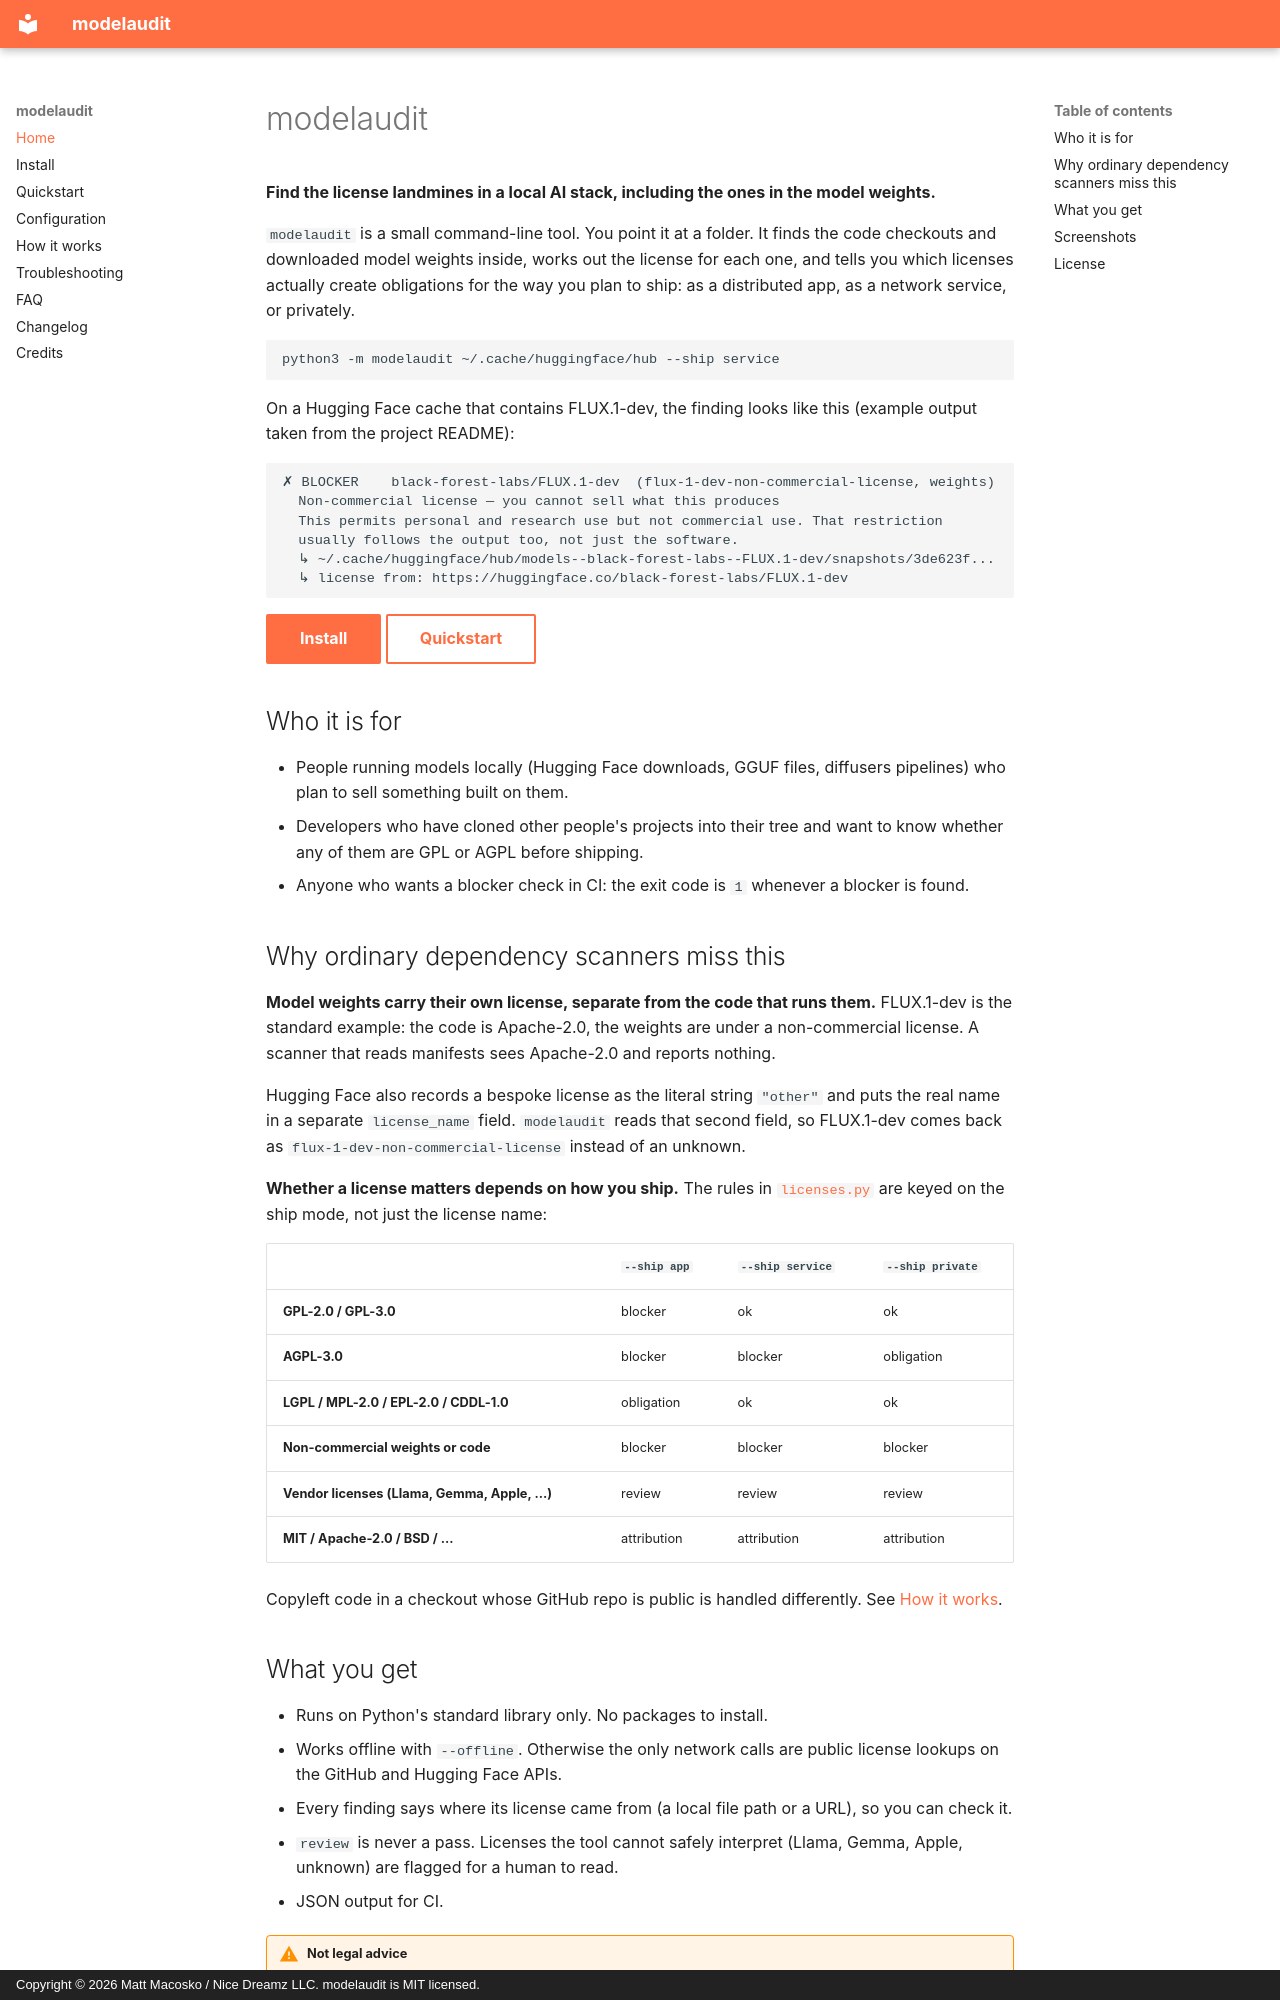

repository: nicedreamzapp/modelaudit · page: index.html · generator: mkdocs · copyright: Copyright © 2026 Matt Macosko / Nice Dreamz LLC. modelaudit is MIT licensed.

---
title: AI model license scanner for local weights and code
description: >-
  modelaudit scans a folder for git checkouts and downloaded model weights,
  reads their licenses (including Hugging Face model cards) and tells you which
  ones create real obligations for how you ship. Python, no dependencies.
---

# modelaudit

**Find the license landmines in a local AI stack, including the ones in the model weights.**

`modelaudit` is a small command-line tool. You point it at a folder. It finds the
code checkouts and downloaded model weights inside, works out the license for each
one, and tells you which licenses actually create obligations for the way you plan
to ship: as a distributed app, as a network service, or privately.

```
python3 -m modelaudit ~/.cache/huggingface/hub --ship service
```

On a Hugging Face cache that contains FLUX.1-dev, the finding looks like this
(example output taken from the project README):

```
✗ BLOCKER    black-forest-labs/FLUX.1-dev  (flux-1-dev-non-commercial-license, weights)
  Non-commercial license — you cannot sell what this produces
  This permits personal and research use but not commercial use. That restriction
  usually follows the output too, not just the software.
  ↳ ~/.cache/huggingface/hub/models--black-forest-labs--FLUX.1-dev/snapshots/3de623f...
  ↳ license from: https://huggingface.co/black-forest-labs/FLUX.1-dev
```

[Install](install.md){ .md-button .md-button--primary }
[Quickstart](quickstart.md){ .md-button }

## Who it is for

- People running models locally (Hugging Face downloads, GGUF files, diffusers
  pipelines) who plan to sell something built on them.
- Developers who have cloned other people's projects into their tree and want to
  know whether any of them are GPL or AGPL before shipping.
- Anyone who wants a blocker check in CI: the exit code is `1` whenever a
  blocker is found.

## Why ordinary dependency scanners miss this

**Model weights carry their own license, separate from the code that runs them.**
FLUX.1-dev is the standard example: the code is Apache-2.0, the weights are under a
non-commercial license. A scanner that reads manifests sees Apache-2.0 and reports
nothing.

Hugging Face also records a bespoke license as the literal string `"other"` and
puts the real name in a separate `license_name` field. `modelaudit` reads that
second field, so FLUX.1-dev comes back as `flux-1-dev-non-commercial-license`
instead of an unknown.

**Whether a license matters depends on how you ship.** The rules in
[`licenses.py`](https://github.com/nicedreamzapp/modelaudit/blob/main/modelaudit/licenses.py)
are keyed on the ship mode, not just the license name:

| | `--ship app` | `--ship service` | `--ship private` |
|---|---|---|---|
| **GPL-2.0 / GPL-3.0** | blocker | ok | ok |
| **AGPL-3.0** | blocker | blocker | obligation |
| **LGPL / MPL-2.0 / EPL-2.0 / CDDL-1.0** | obligation | ok | ok |
| **Non-commercial weights or code** | blocker | blocker | blocker |
| **Vendor licenses (Llama, Gemma, Apple, ...)** | review | review | review |
| **MIT / Apache-2.0 / BSD / ...** | attribution | attribution | attribution |

Copyleft code in a checkout whose GitHub repo is public is handled differently.
See [How it works](how-it-works.md#the-published-rule).
